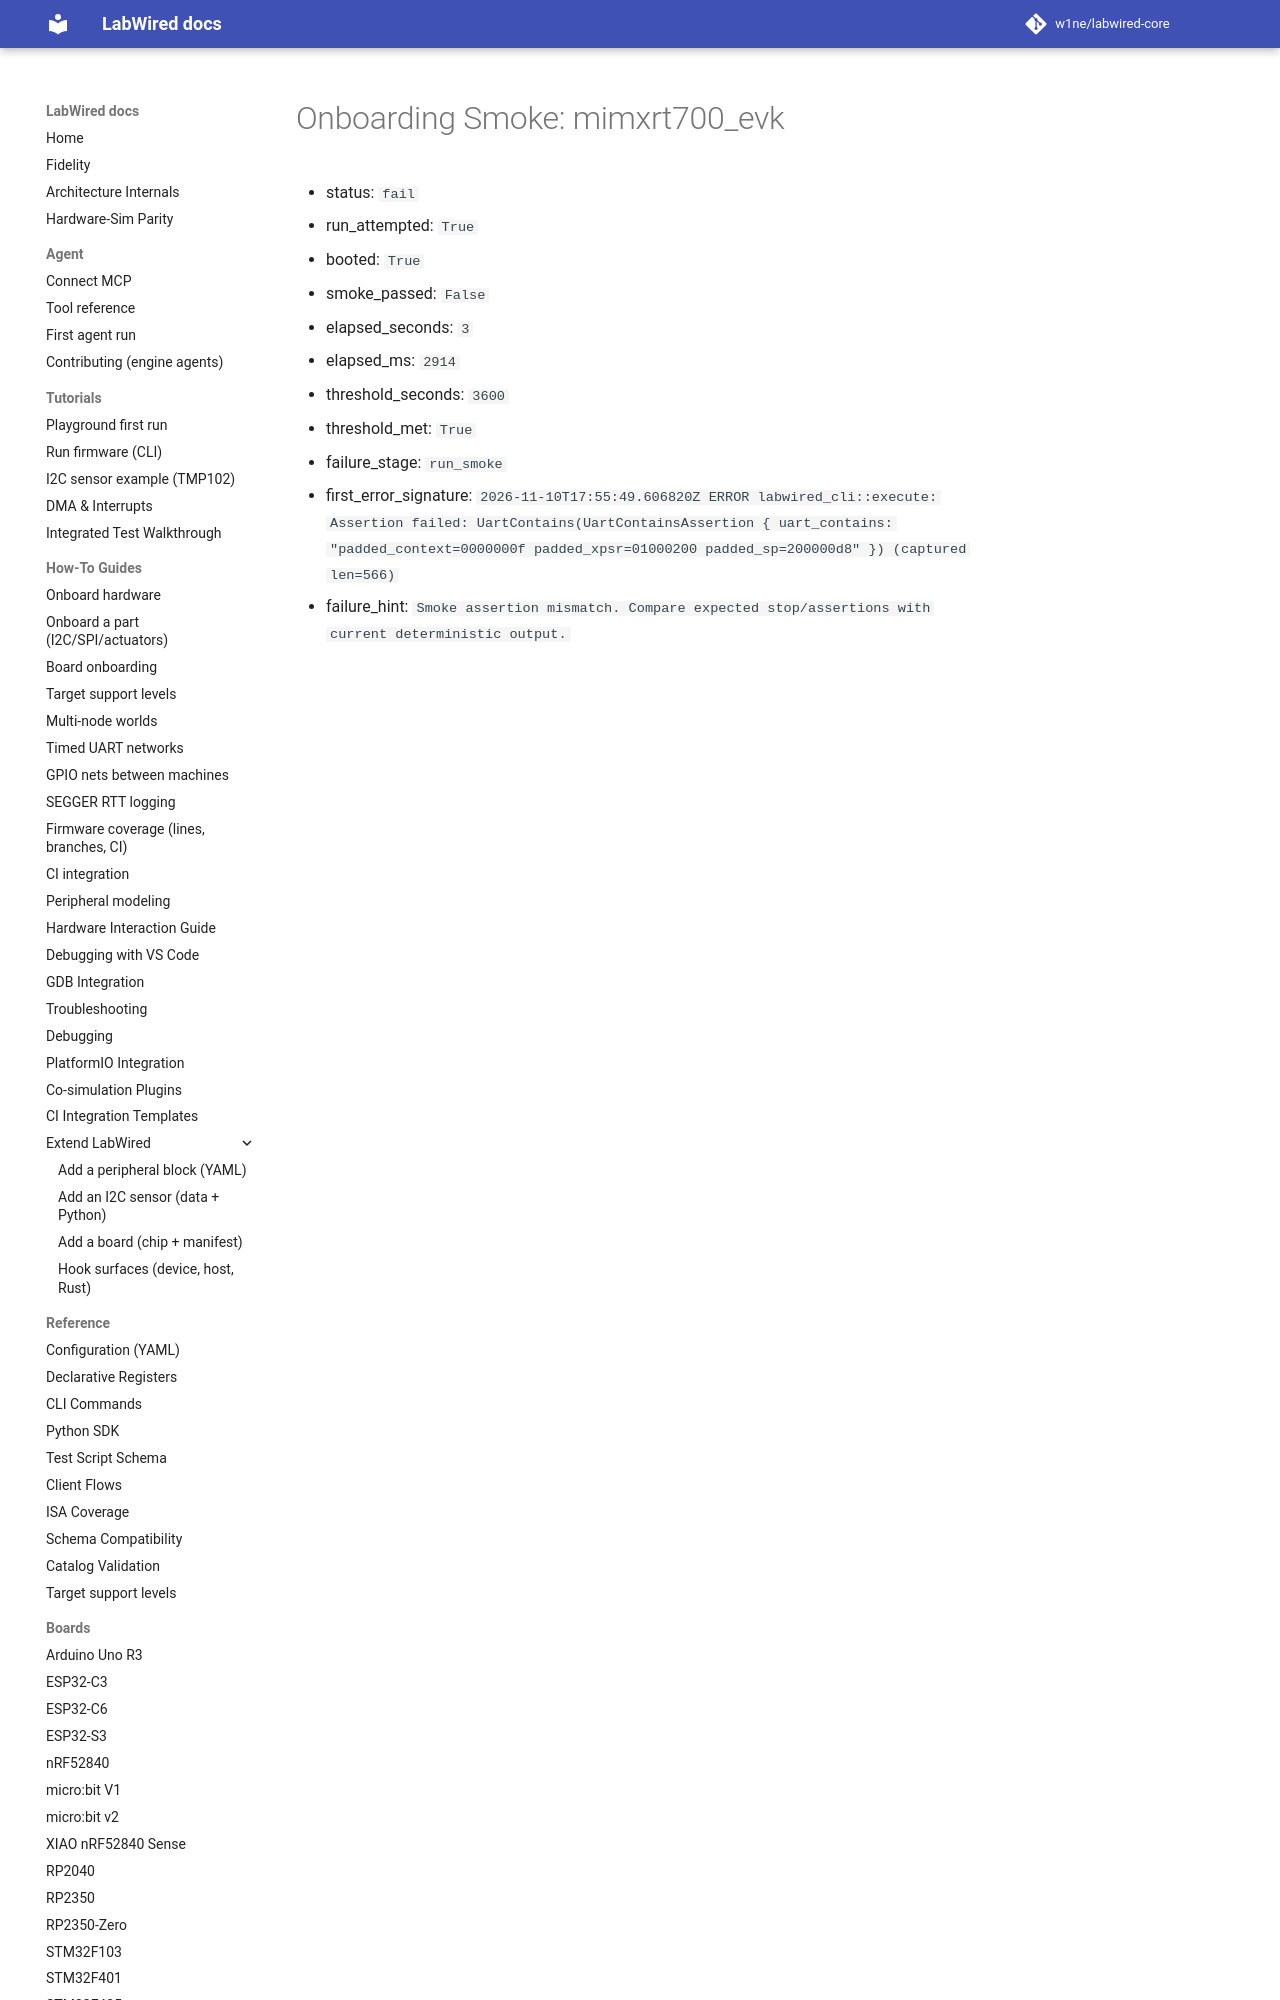

repository: CrispStrobe/labwired-core · page: coverage/renode-onboarding/attempt-history/mimxrt700_evk/2026-11-10-misaligned-msp-first-failure/onboarding-summary/index.html · generator: mkdocs

# Onboarding Smoke: mimxrt700_evk

- status: `fail`
- run_attempted: `True`
- booted: `True`
- smoke_passed: `False`
- elapsed_seconds: `3`
- elapsed_ms: `2914`
- threshold_seconds: `3600`
- threshold_met: `True`
- failure_stage: `run_smoke`
- first_error_signature:
